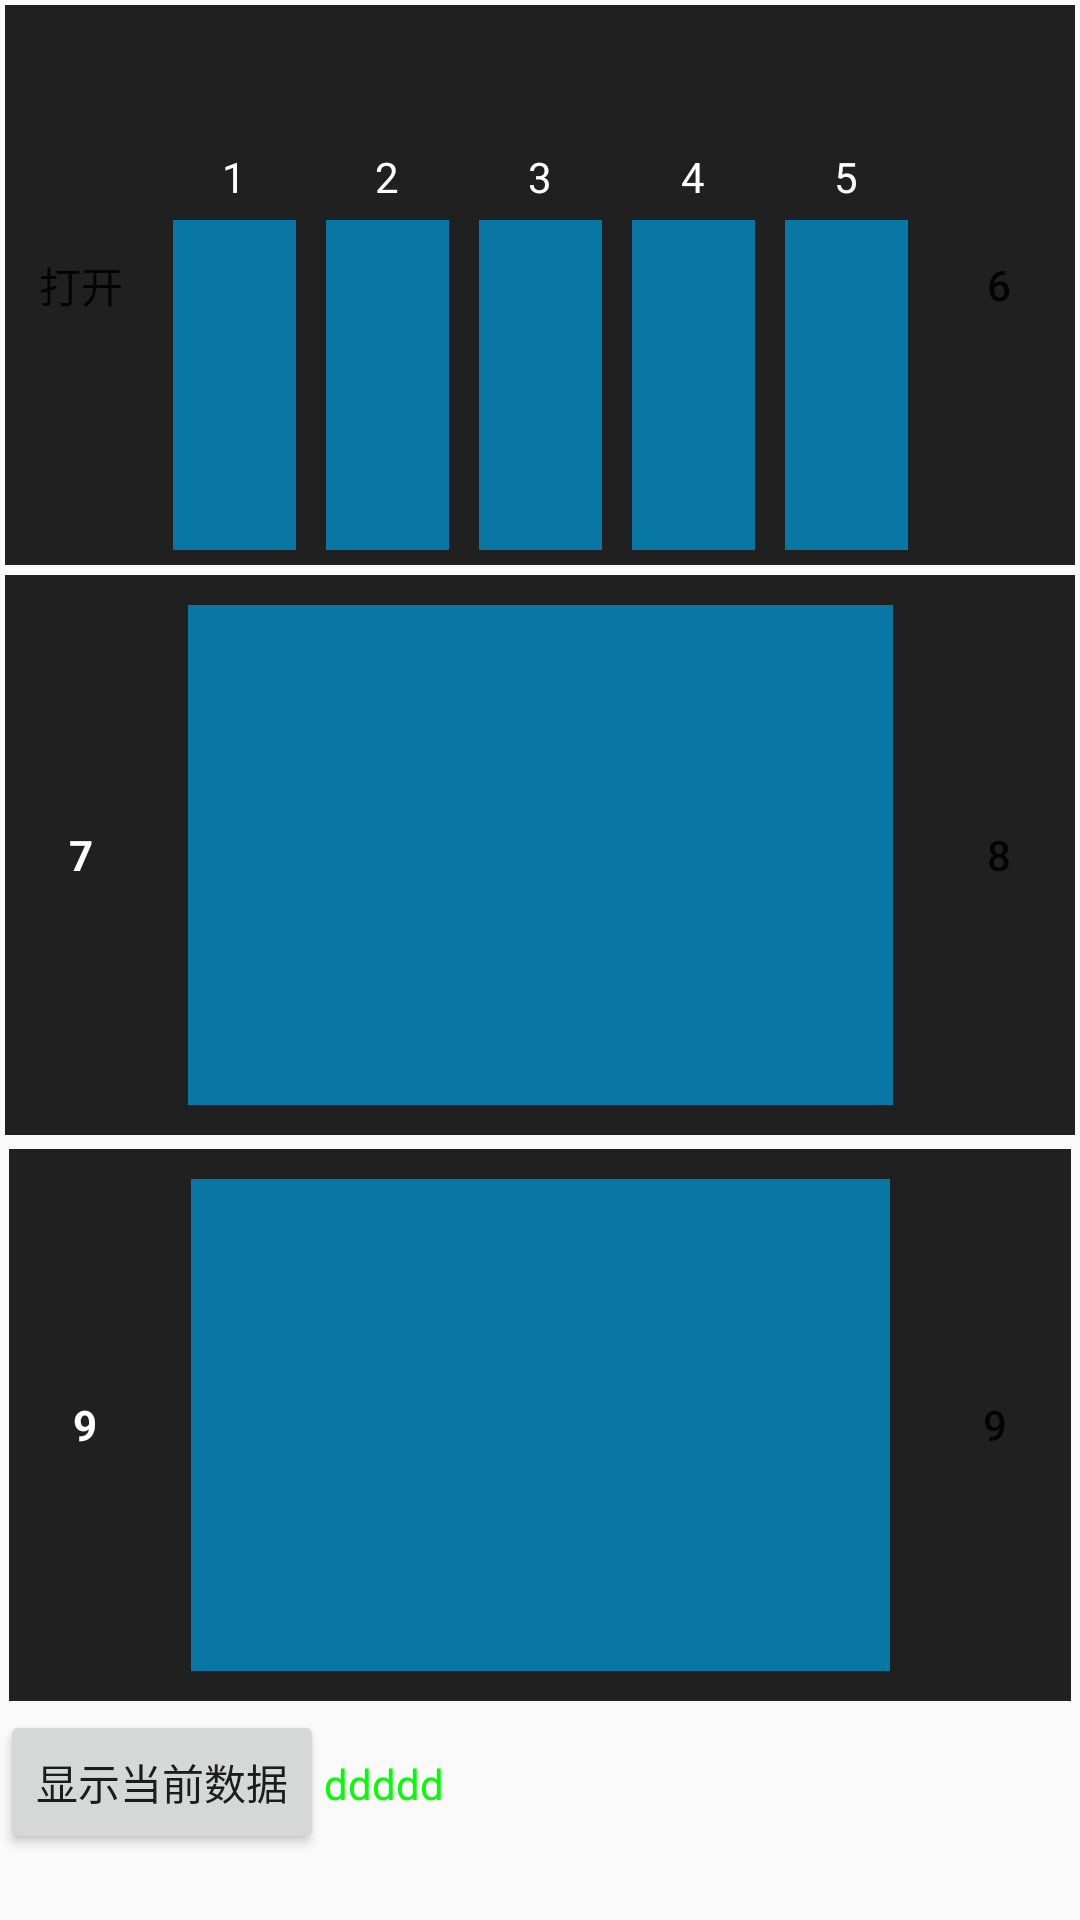

Android layout source for this screen:
<!-- AndroidManifest.xml: application theme AppTheme -->
<!-- res/layout/activity_main.xml -->
<?xml version="1.0" encoding="utf-8"?>
<LinearLayout xmlns:android="http://schemas.android.com/apk/res/android"
    android:layout_width="fill_parent"
    android:layout_height="fill_parent"
    android:orientation="vertical" >

    

    <LinearLayout
        android:layout_width="fill_parent"
        android:layout_height="fill_parent"
        android:layout_margin="1.5dip"
        android:layout_marginBottom="5dp"
        android:layout_marginTop="5dp"
        android:layout_weight="1"
        android:background="#202020"
        android:tag="configure block" >

        <Button
            android:id="@+id/open_device"
            android:layout_width="fill_parent"
            android:layout_height="fill_parent"
            android:layout_weight="1"
            android:background="@drawable/button_pattern"
            android:text="打开" />

        <LinearLayout
            android:layout_width="fill_parent"
            android:layout_height="fill_parent"
            android:layout_weight="1"
            android:orientation="vertical" >

            <TextView
                android:id="@+id/baudRate"
                android:layout_width="fill_parent"
                android:layout_height="fill_parent"
                android:layout_weight="1.8"
                android:gravity="center|bottom"
                android:text="1"
                android:textColor="#ffffff" />

            <Spinner
                android:id="@+id/baudRateValue"
                android:layout_width="fill_parent"
                android:layout_height="fill_parent"
                android:layout_marginBottom="5dp"
                android:layout_marginLeft="5dp"
                android:layout_marginRight="5dp"
                android:layout_marginTop="5dp"
                android:layout_weight="1"
                android:background="#0877A6"
                android:gravity="center_horizontal|center"
                android:inputType="none" />
        </LinearLayout>

        <LinearLayout
            android:layout_width="fill_parent"
            android:layout_height="fill_parent"
            android:layout_weight="1"
            android:orientation="vertical" >

            <TextView
                android:id="@+id/stopBit"
                android:layout_width="fill_parent"
                android:layout_height="fill_parent"
                android:layout_weight="1.8"
                android:gravity="center|bottom"
                android:text="2"
                android:textColor="#ffffff" >
            </TextView>

            <Spinner
                android:id="@+id/stopBitValue"
                android:layout_width="fill_parent"
                android:layout_height="fill_parent"
                android:layout_marginBottom="5dp"
                android:layout_marginLeft="5dp"
                android:layout_marginRight="5dp"
                android:layout_marginTop="5dp"
                android:layout_weight="1"
                android:background="#0877A6"
                android:gravity="center_horizontal|center"
                android:inputType="none" />
        </LinearLayout>

        <LinearLayout
            android:layout_width="fill_parent"
            android:layout_height="fill_parent"
            android:layout_weight="1"
            android:orientation="vertical" >

            <TextView
                android:id="@+id/dataBit"
                android:layout_width="fill_parent"
                android:layout_height="fill_parent"
                android:layout_weight="1.8"
                android:gravity="center|bottom"
                android:text="3"
                android:textColor="#ffffff" >
            </TextView>

            <Spinner
                android:id="@+id/dataBitValue"
                android:layout_width="fill_parent"
                android:layout_height="fill_parent"
                android:layout_marginBottom="5dp"
                android:layout_marginLeft="5dp"
                android:layout_marginRight="5dp"
                android:layout_marginTop="5dp"
                android:layout_weight="1"
                android:background="#0877A6"
                android:gravity="center_horizontal|center"
                android:inputType="none" />
        </LinearLayout>

        <LinearLayout
            android:layout_width="fill_parent"
            android:layout_height="fill_parent"
            android:layout_weight="1"
            android:orientation="vertical" >

            <TextView
                android:id="@+id/parity"
                android:layout_width="fill_parent"
                android:layout_height="fill_parent"
                android:layout_weight="1.8"
                android:gravity="center|bottom"
                android:text="4"
                android:textColor="#ffffff" >
            </TextView>

            <Spinner
                android:id="@+id/parityValue"
                android:layout_width="fill_parent"
                android:layout_height="fill_parent"
                android:layout_marginBottom="5dp"
                android:layout_marginLeft="5dp"
                android:layout_marginRight="5dp"
                android:layout_marginTop="5dp"
                android:layout_weight="1"
                android:background="#0877A6"
                android:gravity="center_horizontal|center"
                android:inputType="none" />
        </LinearLayout>

        <LinearLayout
            android:layout_width="fill_parent"
            android:layout_height="fill_parent"
            android:layout_weight="1"
            android:orientation="vertical" >

            <TextView
                android:id="@+id/flowControl"
                android:layout_width="fill_parent"
                android:layout_height="fill_parent"
                android:layout_weight="1.8"
                android:gravity="center|bottom"
                android:text="5"
                android:textColor="#ffffff" >
            </TextView>

            <Spinner
                android:id="@+id/flowControlValue"
                android:layout_width="fill_parent"
                android:layout_height="fill_parent"
                android:layout_marginBottom="5dp"
                android:layout_marginLeft="5dp"
                android:layout_marginRight="5dp"
                android:layout_marginTop="5dp"
                android:layout_weight="1"
                android:background="#0877A6"
                android:gravity="center"
                android:inputType="none" />
        </LinearLayout>

        <LinearLayout
            android:layout_width="fill_parent"
            android:layout_height="fill_parent"
            android:layout_weight="1"
            android:orientation="vertical" >

            <Button
                android:id="@+id/configButton"
                android:layout_width="fill_parent"
                android:layout_height="fill_parent"
                android:layout_margin="3dp"
                android:layout_weight="1"
                android:background="@drawable/button_pattern"
                android:gravity="center"
                android:scaleType="centerInside"
                android:text="6" />
        </LinearLayout>
    </LinearLayout>

    

    <LinearLayout
        android:layout_width="fill_parent"
        android:layout_height="fill_parent"
        android:layout_margin="1.5dip"
        android:layout_marginBottom="5dp"
        android:layout_marginTop="5dp"
        android:layout_weight="1"
        android:background="#202020"
        android:tag="Read block" >

        <TextView
            android:id="@+id/ReadBytes"
            android:layout_width="fill_parent"
            android:layout_height="fill_parent"
            android:layout_weight="3"
            android:gravity="center"
            android:text="7"
            android:textColor="#ffffff"
            android:textStyle="bold" />

        <EditText
            android:id="@+id/ReadValues"
            android:layout_width="fill_parent"
            android:layout_height="fill_parent"
            android:layout_margin="10dp"
            android:layout_weight="1"
            android:background="#0877A6"
            android:focusableInTouchMode="false"
            android:gravity="left|top" />

        <Button
            android:id="@+id/clearButton"
            android:layout_width="fill_parent"
            android:layout_height="fill_parent"
            android:layout_margin="10dp"
            android:layout_weight="3"
            android:background="@drawable/button_pattern"
            android:gravity="center"
            android:scaleType="centerInside"
            android:text="8" />
    </LinearLayout>

    

    <LinearLayout
        android:layout_width="fill_parent"
        android:layout_height="fill_parent"
        android:layout_margin="3dip"
        android:layout_weight="1"
        android:background="#202020"
        android:tag="Write block" >

        <TextView
            android:id="@+id/WriteBytes"
            android:layout_width="fill_parent"
            android:layout_height="fill_parent"
            android:layout_weight="3"
            android:gravity="center"
            android:text="9"
            android:textColor="#ffffff"
            android:textStyle="bold" />

        <EditText
            android:id="@+id/WriteValues"
            android:layout_width="fill_parent"
            android:layout_height="fill_parent"
            android:layout_margin="10dp"
            android:layout_weight="1"
            android:background="#0877A6"
            android:editable="true"
            android:gravity="left|center"
            android:hint=""
            android:maxLength="255" />

        <LinearLayout
            android:layout_width="fill_parent"
            android:layout_height="fill_parent"
            android:layout_weight="3"
            android:orientation="vertical"
            android:tag="configure block" >

            <Button
                android:id="@+id/WriteButton"
                android:layout_width="fill_parent"
                android:layout_height="fill_parent"
                android:layout_margin="10dp"
                android:layout_weight="1"
                android:background="@drawable/button_pattern"
                android:gravity="center"
                android:scaleType="centerInside"
                android:text="9" />
        </LinearLayout>

    </LinearLayout>
    <LinearLayout
        android:layout_width="match_parent"
        android:layout_height="wrap_content"
        android:orientation="horizontal"
        >
        <Button
            android:id="@+id/btnShow"
            android:layout_width="wrap_content"
            android:layout_height="wrap_content"
            android:text="显示当前数据"
            />
        <TextView
            android:id="@+id/txtContent"
            android:layout_width="wrap_content"
            android:layout_height="70dp"
            android:text="ddddd"
            android:textColor="#00ff00"
            />
    </LinearLayout>
</LinearLayout>
<!-- resources referenced by this layout -->
<resources>
  <style name="AppTheme" parent="Theme.AppCompat.Light.DarkActionBar">
          
          <item name="colorPrimary">@color/colorPrimary</item>
          <item name="colorPrimaryDark">@color/colorPrimaryDark</item>
          <item name="colorAccent">@color/colorAccent</item>
      </style>
  <!-- not gathered from this repository: default colours our renderer supplied (Android Studio template values) -->
  <color name="colorPrimary">#FF6200EE</color>
  <color name="colorPrimaryDark">#FF3700B3</color>
  <color name="colorAccent">#FF03DAC5</color>
</resources>
